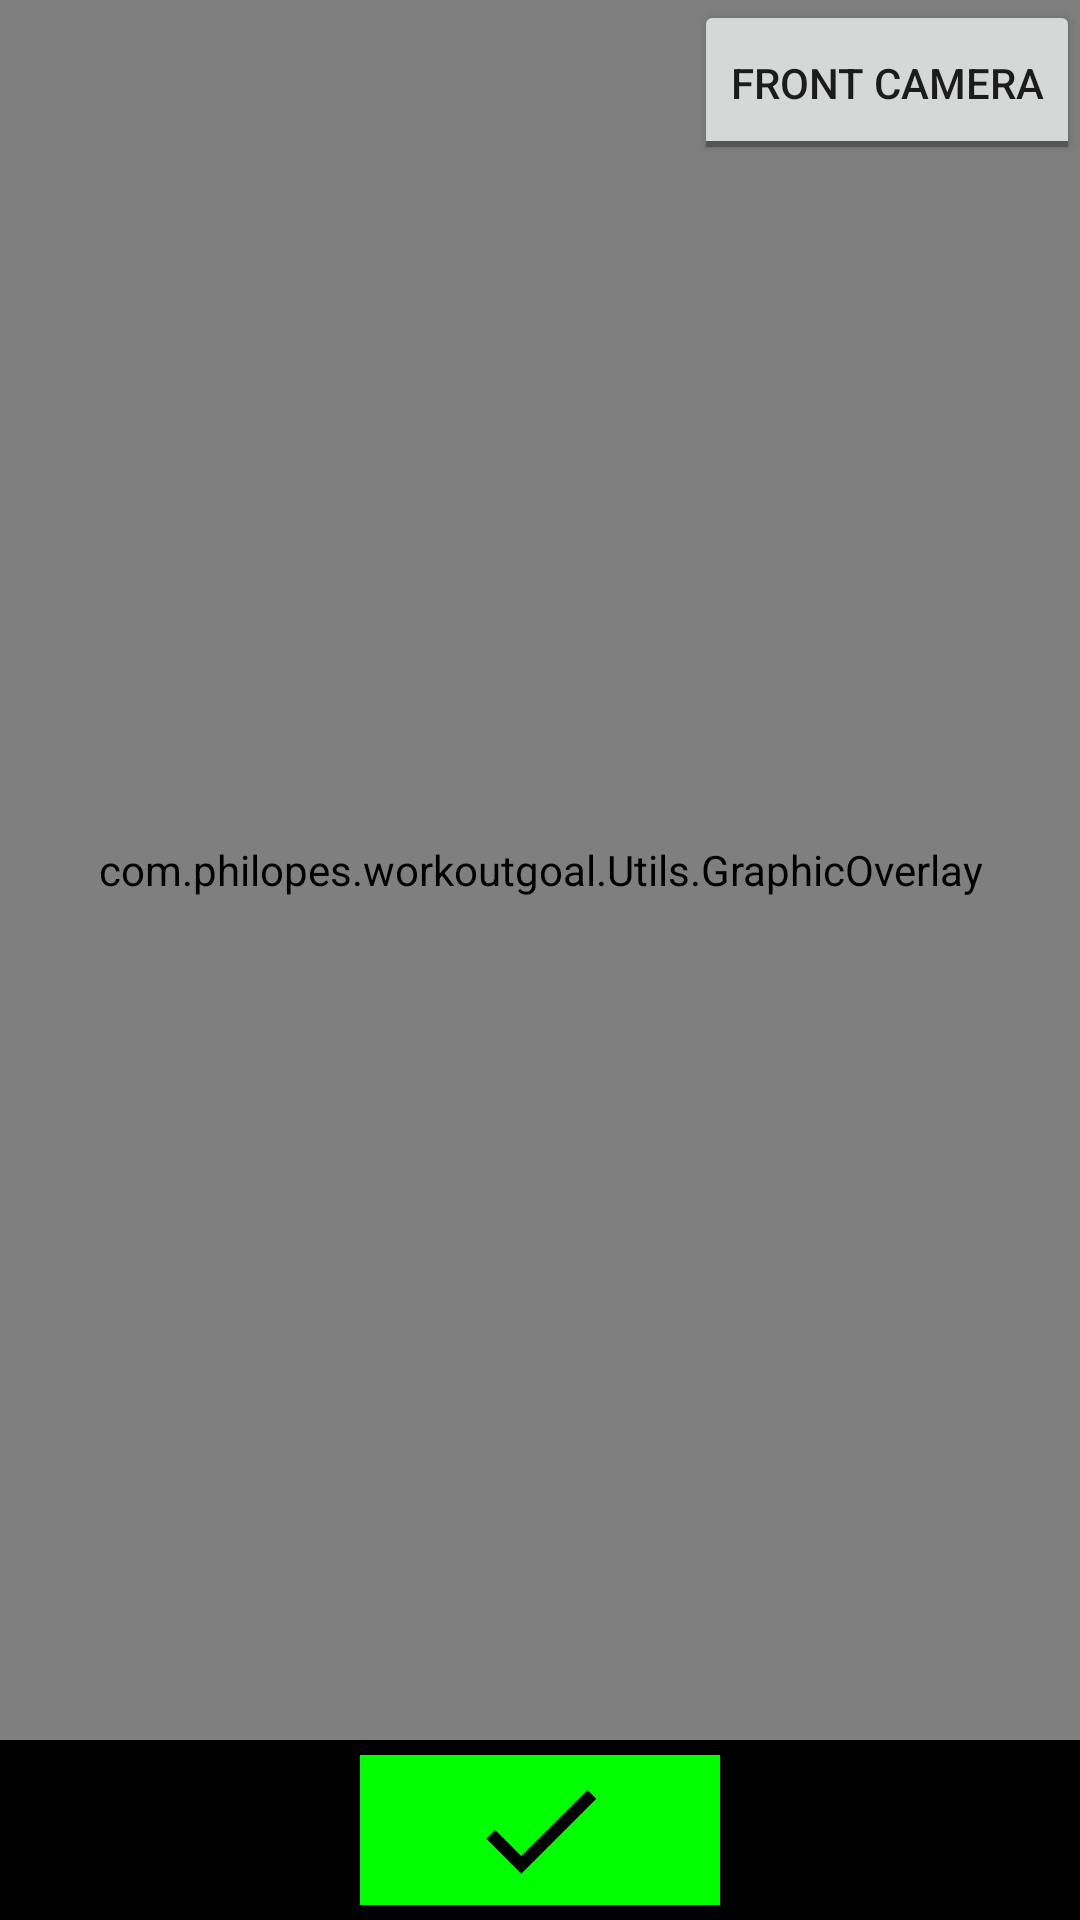

Layout XML and referenced resources for this Android screen:
<!-- AndroidManifest.xml: application theme AppTheme -->
<!-- res/layout/activity_camera.xml -->
<?xml version="1.0" encoding="utf-8"?>
<androidx.constraintlayout.widget.ConstraintLayout xmlns:android="http://schemas.android.com/apk/res/android"
    xmlns:app="http://schemas.android.com/apk/res-auto"
    xmlns:tools="http://schemas.android.com/tools"
    android:layout_width="match_parent"
    android:layout_height="match_parent"
    tools:context=".CameraActivity">

    <com.philopes.workoutgoal.Utils.CameraSourcePreview
        android:id="@+id/preview_view"
        android:layout_width="match_parent"
        android:layout_height="0dp"
        app:layout_constraintTop_toTopOf="parent"
        app:layout_constraintBottom_toTopOf="@+id/control"/>

    <com.philopes.workoutgoal.Utils.GraphicOverlay
        android:id="@+id/graphic_overlay"
        android:layout_width="0dp"
        android:layout_height="0dp"
        app:layout_constraintLeft_toLeftOf="@id/preview_view"
        app:layout_constraintRight_toRightOf="@id/preview_view"
        app:layout_constraintTop_toTopOf="@id/preview_view"
        app:layout_constraintBottom_toBottomOf="@id/preview_view"/>

    <ToggleButton
        android:id="@+id/facing_switch"
        android:layout_width="wrap_content"
        android:layout_height="55dp"
        android:layout_gravity="center"
        android:checked="false"
        app:layout_constraintTop_toTopOf="parent"
        app:layout_constraintEnd_toEndOf="parent"
        android:textOff="Front Camera"
        android:textOn="Back Camera"/>


    
    <LinearLayout
        android:id="@+id/control"
        android:gravity="center"
        android:layout_width="match_parent"
        android:layout_height="60dp"
        app:layout_constraintBottom_toBottomOf="parent"
        android:background="#000"
        android:orientation="horizontal">

        <ImageButton
            android:id="@+id/check_button"
            android:src="@drawable/ic_baseline_check_24"
            android:background="#00ff00"
            android:layout_gravity="center"
            android:layout_width="120dp"
            android:layout_height="50dp" />


    </LinearLayout>

</androidx.constraintlayout.widget.ConstraintLayout>
<!-- resources referenced by this layout -->
<resources>
  <!-- drawable ic_baseline_check_24 (drawable) -->
  <vector xmlns:android="http://schemas.android.com/apk/res/android"
      android:width="50dp"
      android:height="50dp"
      android:viewportWidth="24"
      android:viewportHeight="24">
    <path
        android:fillColor="@android:color/black"
        android:pathData="M9,16.17L4.83,12l-1.42,1.41L9,19 21,7l-1.41,-1.41z"/>
  </vector>
  <style name="AppTheme" parent="Theme.AppCompat.Light.DarkActionBar">
          
          <item name="colorPrimary">@color/teal_200</item>
          <item name="colorPrimaryDark">@color/teal_700</item>
          <item name="colorAccent">@color/black</item>
      </style>
  <!-- not gathered from this repository: default colours our renderer supplied (Android Studio template values) -->
  <color name="teal_200">#FF03DAC5</color>
  <color name="teal_700">#FF018786</color>
  <color name="black">#FF000000</color>
</resources>
